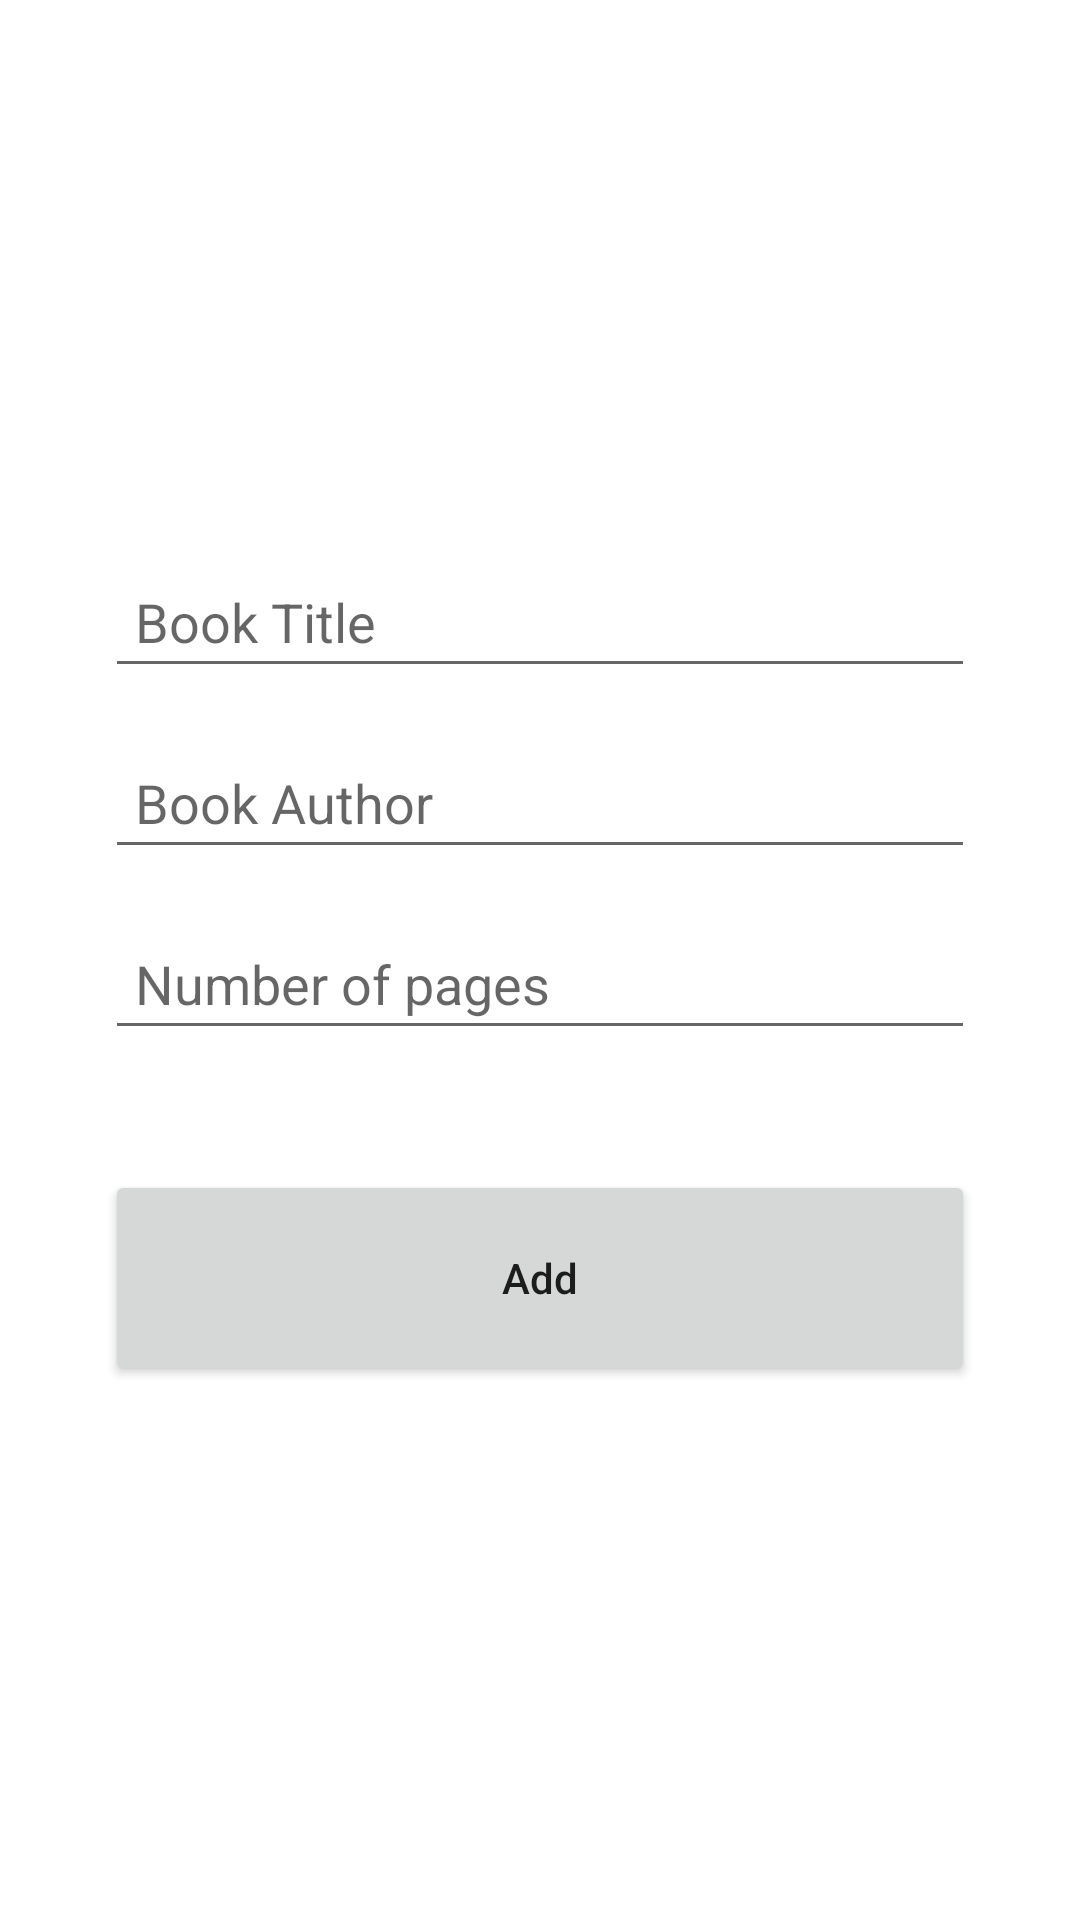

Android layout source for this screen:
<!-- AndroidManifest.xml: application theme Theme.SQliteDatabase -->
<!-- res/layout/activity_add.xml -->
<?xml version="1.0" encoding="utf-8"?>
<androidx.constraintlayout.widget.ConstraintLayout
    xmlns:android="http://schemas.android.com/apk/res/android"
    xmlns:app="http://schemas.android.com/apk/res-auto"
    xmlns:tools="http://schemas.android.com/tools"
    android:layout_width="match_parent"
    android:layout_height="match_parent"
    tools:context=".AddActivity"
    android:padding="35dp">

    <EditText
        android:id="@+id/title_input"
        android:layout_width="match_parent"
        android:layout_height="wrap_content"
        android:layout_marginTop="150dp"
        android:ems="10"
        android:hint="Book Title"
        android:inputType="textPersonName"
        android:padding="10dp"
        app:layout_constraintEnd_toEndOf="parent"
        app:layout_constraintHorizontal_bias="0.0"
        app:layout_constraintStart_toStartOf="parent"
        app:layout_constraintTop_toTopOf="parent" />

    <EditText
        android:id="@+id/author_input"
        android:layout_width="match_parent"
        android:layout_height="wrap_content"
        android:layout_marginTop="16dp"
        android:ems="10"
        android:hint="Book Author"
        android:inputType="textPersonName"
        android:padding="10dp"
        app:layout_constraintEnd_toEndOf="parent"
        app:layout_constraintStart_toStartOf="parent"
        app:layout_constraintTop_toBottomOf="@+id/title_input" />

    <EditText
        android:id="@+id/pages_input"
        android:layout_width="match_parent"
        android:layout_height="wrap_content"
        android:layout_marginTop="16dp"
        android:ems="10"
        android:hint="Number of pages"
        android:inputType="number"
        android:padding="10dp"
        app:layout_constraintEnd_toEndOf="parent"
        app:layout_constraintStart_toStartOf="parent"
        app:layout_constraintTop_toBottomOf="@+id/author_input" />

    <Button
        android:id="@+id/add_button"
        android:layout_width="match_parent"
        android:layout_height="72dp"
        android:layout_marginTop="40dp"
        android:padding="12dp"
        android:text="Add"
        android:textAllCaps="false"
        app:layout_constraintEnd_toEndOf="parent"
        app:layout_constraintHorizontal_bias="0.0"
        app:layout_constraintStart_toStartOf="parent"
        app:layout_constraintTop_toBottomOf="@+id/pages_input" />

</androidx.constraintlayout.widget.ConstraintLayout>
<!-- resources referenced by this layout -->
<resources>
  <style name="Theme.SQliteDatabase" parent="Theme.MaterialComponents.DayNight.DarkActionBar">
          
          <item name="colorPrimary">@color/purple_500</item>
          <item name="colorPrimaryVariant">@color/purple_700</item>
          <item name="colorOnPrimary">@color/white</item>
          
          <item name="colorSecondary">@color/teal_200</item>
          <item name="colorSecondaryVariant">@color/teal_700</item>
          <item name="colorOnSecondary">@color/black</item>
          
          <item name="android:statusBarColor">?attr/colorPrimaryVariant</item>
          
      </style>
  <!-- not gathered from this repository: default colours our renderer supplied (Android Studio template values) -->
  <color name="purple_500">#FF6200EE</color>
  <color name="purple_700">#FF3700B3</color>
  <color name="teal_200">#FF03DAC5</color>
  <color name="teal_700">#FF018786</color>
  <color name="black">#FF000000</color>
  <color name="white">#FFFFFFFF</color>
</resources>
